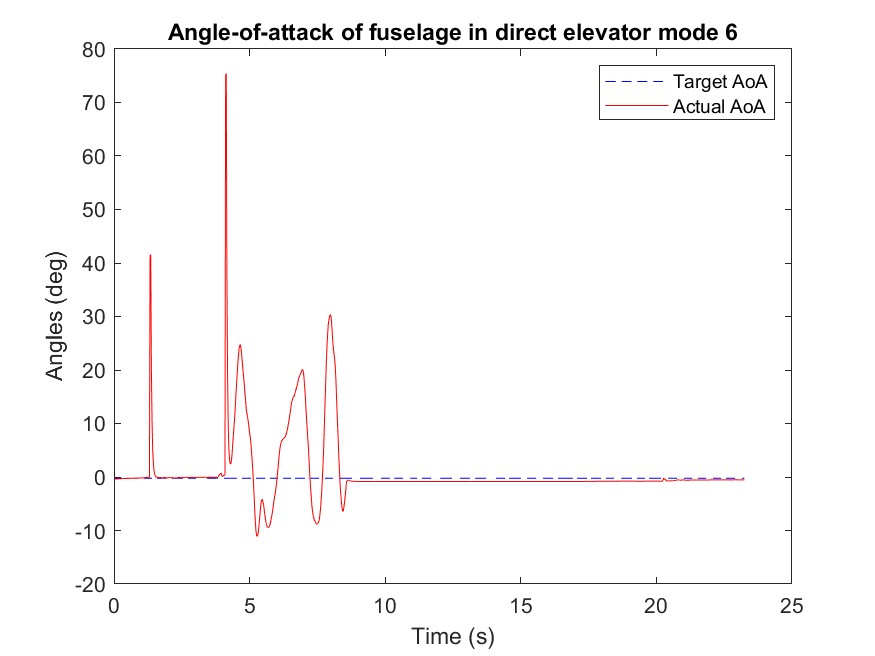

Source data for this figure (header and first rows):
Time (ms), mode, Target angle (deg), Actual angle(deg), k_P, k_I, k_D
4929, -0.24, 0.0, -0.39, 0.0, 0.0, 0.0
4954, -0.24, 0.0, -0.37, 0.0, 0.0, 0.0
4979, -0.24, 0.0, -0.38, 0.0, 0.0, 0.0
5004, -0.24, 0.0, -0.37, 0.0, 0.0, 0.0
5028, -0.24, 0.0, -0.35, 0.0, 0.0, 0.0
5048, -0.24, 0.0, -0.35, 0.0, 0.0, 0.0
5070, -0.24, 0.0, -0.35, 0.0, 0.0, 0.0
5094, -0.24, 0.0, -0.34, 0.0, 0.0, 0.0
5118, -0.24, 0.0, -0.33, 0.0, 0.0, 0.0
5143, -0.24, 0.0, -0.33, 0.0, 0.0, 0.0
5167, -0.24, 0.0, -0.32, 0.0, 0.0, 0.0
5191, -0.24, 0.0, -0.31, 0.0, 0.0, 0.0
5213, -0.24, 0.0, -0.3, 0.0, 0.0, 0.0
5237, -0.24, 0.0, -0.31, 0.0, 0.0, 0.0
5261, -0.24, 0.0, -0.3, 0.0, 0.0, 0.0
5286, -0.24, 0.0, -0.29, 0.0, 0.0, 0.0
5310, -0.24, 0.0, -0.29, 0.0, 0.0, 0.0
5336, -0.24, 0.0, -0.28, 0.0, 0.0, 0.0
5357, -0.24, 0.0, -0.27, 0.0, 0.0, 0.0
5382, -0.24, 0.0, -0.27, 0.0, 0.0, 0.0
5407, -0.24, 0.0, -0.27, 0.0, 0.0, 0.0
5437, -0.24, 0.0, -0.26, 0.0, 0.0, 0.0
5470, -0.24, 0.0, -0.25, 0.0, 0.0, 0.0
5492, -0.24, 0.0, -0.25, 0.0, 0.0, 0.0
5516, -0.24, 0.0, -0.24, 0.0, 0.0, 0.0
5540, -0.24, 0.0, -0.24, 0.0, 0.0, 0.0
5565, -0.24, 0.0, -0.23, 0.0, 0.0, 0.0
5589, -0.24, 0.0, -0.23, 0.0, 0.0, 0.0
5614, -0.24, 0.0, -0.23, 0.0, 0.0, 0.0
5635, -0.24, 0.0, -0.22, 0.0, 0.0, 0.0
5659, -0.24, 0.0, -0.22, 0.0, 0.0, 0.0
5684, -0.24, 0.0, -0.22, 0.0, 0.0, 0.0
5708, -0.24, 0.0, -0.21, 0.0, 0.0, 0.0
5733, -0.24, 0.0, -0.21, 0.0, 0.0, 0.0
5757, -0.24, 0.0, -0.21, 0.0, 0.0, 0.0
5779, -0.24, 0.0, -0.2, 0.0, 0.0, 0.0
5803, -0.24, 0.0, -0.2, 0.0, 0.0, 0.0
5827, -0.24, 0.0, -0.19, 0.0, 0.0, 0.0
5852, -0.24, 0.0, -0.19, 0.0, 0.0, 0.0
5876, -0.24, 0.0, -0.19, 0.0, 0.0, 0.0
5897, -0.24, 0.0, -0.19, 0.0, 0.0, 0.0
5919, -0.24, 0.0, -0.18, 0.0, 0.0, 0.0
5943, -0.24, 0.0, -0.18, 0.0, 0.0, 0.0
5967, -0.24, 0.0, -0.17, 0.0, 0.0, 0.0
5992, -0.24, 0.0, -0.17, 0.0, 0.0, 0.0
6016, -0.24, 0.0, -0.17, 0.0, 0.0, 0.0
6040, -0.24, 0.0, -0.16, 0.0, 0.0, 0.0
6078, -0.24, 0.0, -0.1, 0.0, 0.0, 0.0
6101, -0.24, 0.0, -0.07, 0.0, 0.0, 0.0
6124, -0.24, 0.0, -0.05, 0.0, 0.0, 0.0
6148, -0.24, 0.0, -0.09, 0.0, 0.0, 0.0
6173, -0.24, 0.0, -0.12, 0.0, 0.0, 0.0
6213, -0.24, 0.0, -0.07, 0.0, 0.0, 0.0
6236, -0.24, 0.0, -0.03, 0.0, 0.0, 0.0
6259, -0.24, 0.0, 41.39, 0.0, 0.0, 0.0
6283, -0.24, 0.0, 41.55, 0.0, 0.0, 0.0
6307, -0.24, 0.0, 20.8, 0.0, 0.0, 0.0
6332, -0.24, 0.0, 10.32, 0.0, 0.0, 0.0
6356, -0.24, 0.0, 5.09, 0.0, 0.0, 0.0
6381, -0.24, 0.0, 2.48, 0.0, 0.0, 0.0
... 904 more rows
